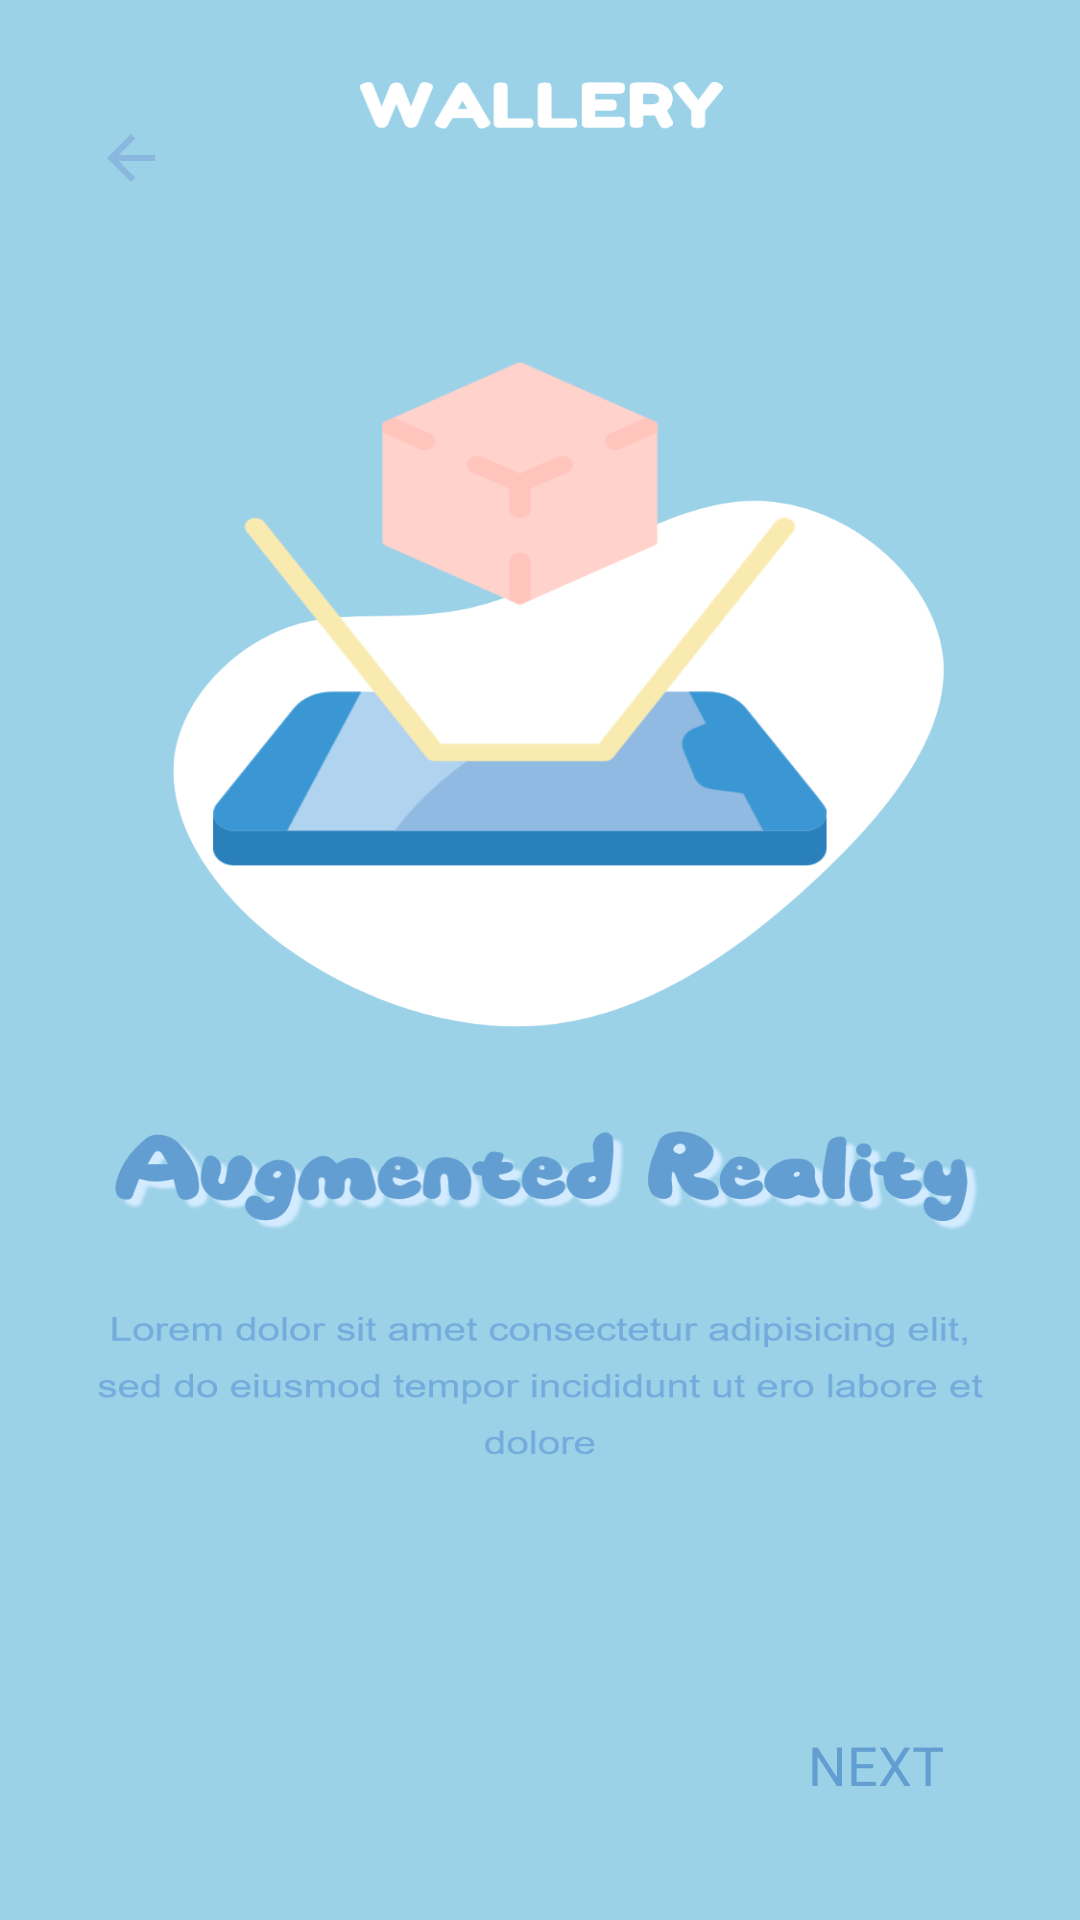

Reconstruct the res/layout file that produces this screen, plus the resources it refers to.
<!-- AndroidManifest.xml: application theme Theme.Wallery -->
<!-- res/layout/fragment_intro_page3.xml -->
<?xml version="1.0" encoding="utf-8"?>
<layout xmlns:android="http://schemas.android.com/apk/res/android"
    xmlns:tools="http://schemas.android.com/tools"
    xmlns:app="http://schemas.android.com/apk/res-auto">
    <androidx.constraintlayout.widget.ConstraintLayout
        android:layout_width="match_parent"
        android:layout_height="match_parent"
        tools:context=".IntroPage3"
        android:background="@drawable/intropage3">

        <TextView
            android:id="@+id/next3"
            android:layout_width="80dp"
            android:layout_height="40dp"
            android:layout_marginEnd="28dp"
            android:layout_marginBottom="24dp"
            android:fontFamily="@font/arial"
            android:text="NEXT"
            android:textColor="@color/blue"
            android:textSize="18dp"
            android:textAlignment="center"
            app:layout_constraintBottom_toBottomOf="parent"
            app:layout_constraintEnd_toEndOf="parent" />

        <ImageButton
            android:id="@+id/back3"
            android:layout_width="59dp"
            android:layout_height="41dp"
            android:layout_marginTop="32dp"
            android:background="@android:color/transparent"
            android:src="@drawable/backbtn"
            app:layout_constraintEnd_toEndOf="parent"
            app:layout_constraintHorizontal_bias="0.047"
            app:layout_constraintStart_toStartOf="parent"
            app:layout_constraintTop_toTopOf="parent" />



    </androidx.constraintlayout.widget.ConstraintLayout>
</layout>
<!-- resources referenced by this layout -->
<resources>
  <color name="blue">#629ED1</color>
  <!-- drawable backbtn: png bitmap (drawable-hdpi, 297 bytes) -->
  <!-- drawable intropage3: png bitmap (drawable-hdpi, 60697 bytes) -->
  <style name="Theme.Wallery" parent="Theme.MaterialComponents.DayNight.NoActionBar">
          
          <item name="colorPrimary">@color/light_blue</item>
          <item name="colorPrimaryVariant">@color/light_blue</item>
          <item name="colorOnPrimary">@color/white</item>
          
          <item name="colorSecondary">@color/teal_200</item>
          <item name="colorSecondaryVariant">@color/teal_700</item>
          <item name="colorOnSecondary">@color/black</item>
          
          <item name="android:statusBarColor" tools:targetApi="l">?attr/colorPrimaryVariant</item>
          
          <item name="android:itemTextAppearance">@style/TextFont</item>
          <item name="android:itemBackground">#FFD7D0</item>
      </style>
  <color name="light_blue">#9CD2E8</color>
  <color name="white">#FFFFFFFF</color>
  <color name="teal_200">#FF03DAC5</color>
  <color name="teal_700">#FF018786</color>
  <color name="black">#FF000000</color>
  <style name="TextFont" parent="@android:style/TextAppearance.Widget.IconMenu.Item">
          <item name="android:textColor">#93B0D0</item>
          <item name="android:textSize">20dp</item>
          <item name="iconSize">5sp</item>
          <item name="fontFamily">@font/fredoka</item>
      </style>
</resources>
